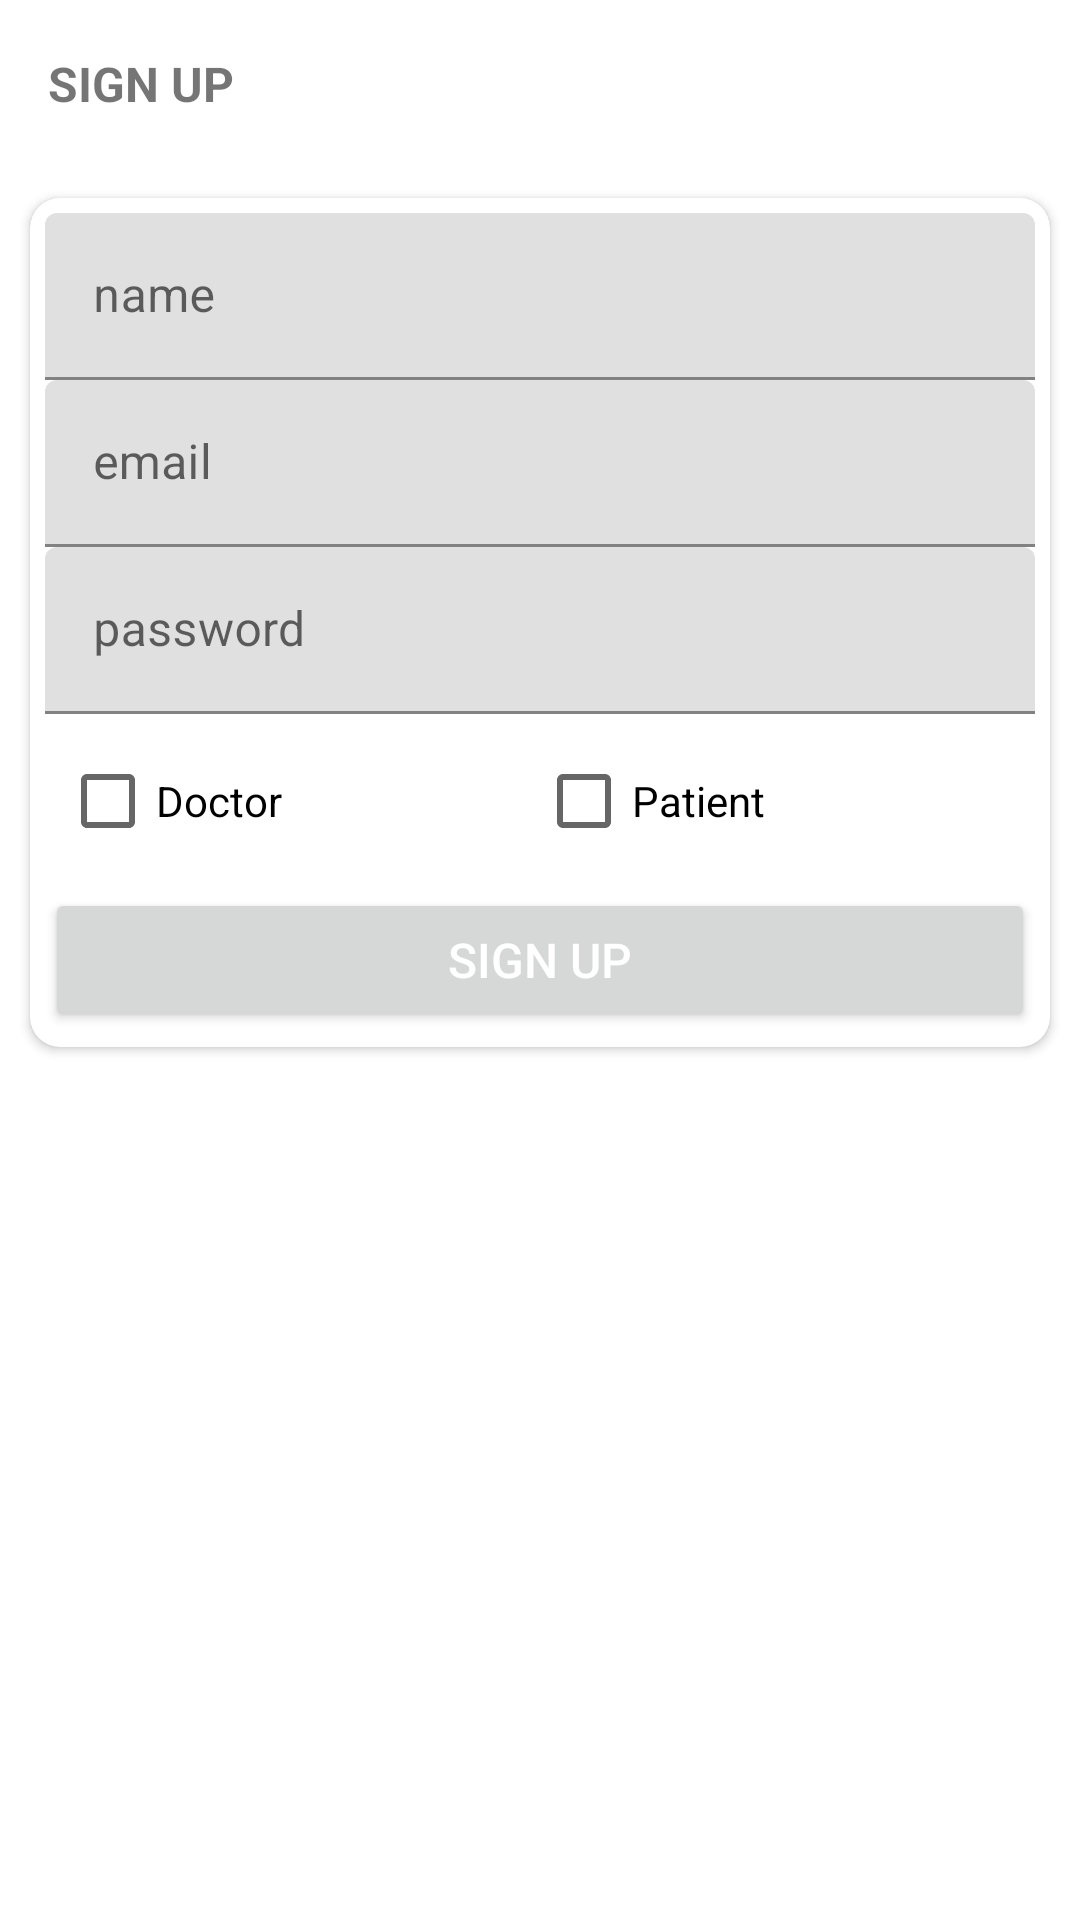

Reconstruct the res/layout file that produces this screen, plus the resources it refers to.
<!-- AndroidManifest.xml: activity theme Theme.Miniproj.NoActionBar -->
<!-- res/layout/activity_sign_up.xml -->
<?xml version="1.0" encoding="utf-8"?>
<LinearLayout xmlns:android="http://schemas.android.com/apk/res/android"
    xmlns:app="http://schemas.android.com/apk/res-auto"
    xmlns:tools="http://schemas.android.com/tools"
    android:layout_width="match_parent"
    android:layout_height="match_parent"
    android:orientation="vertical"
    tools:context=".activities.SignUpActivity">

    <androidx.appcompat.widget.Toolbar
        android:id="@+id/toolbar_sign_up_activity"
        android:layout_width="match_parent"
        android:layout_height="?attr/actionBarSize">

        <TextView
            android:id="@+id/tv_title"
            android:layout_width="match_parent"
            android:layout_height="match_parent"
            android:gravity="center_vertical"
            android:textSize="16sp"
            android:text="@string/sign_up"
            android:textStyle="bold" />

    </androidx.appcompat.widget.Toolbar>

    <LinearLayout
        android:layout_width="match_parent"
        android:layout_height="match_parent"
        android:layout_gravity="center"
        android:orientation="vertical">

        <androidx.cardview.widget.CardView
            android:layout_width="match_parent"
            android:layout_height="wrap_content"
            android:layout_margin="10dp"
            android:elevation="5dp"
            app:cardCornerRadius="10dp">

            <LinearLayout
                android:layout_width="match_parent"
                android:layout_height="wrap_content"
                android:padding="5dp"
                android:orientation="vertical">

                <com.google.android.material.textfield.TextInputLayout
                    android:layout_width="match_parent"
                    android:layout_height="wrap_content">

                    <androidx.appcompat.widget.AppCompatEditText
                        android:id="@+id/et_name"
                        android:layout_width="match_parent"
                        android:layout_height="wrap_content"
                        android:hint="name"
                        android:inputType="text"
                        android:textSize="16sp" />
                </com.google.android.material.textfield.TextInputLayout>

                <com.google.android.material.textfield.TextInputLayout
                    android:layout_width="match_parent"
                    android:layout_height="wrap_content">

                    <androidx.appcompat.widget.AppCompatEditText
                        android:id="@+id/et_email"
                        android:layout_width="match_parent"
                        android:layout_height="wrap_content"
                        android:hint="email"
                        android:inputType="textEmailAddress"
                        android:textSize="16sp" />
                </com.google.android.material.textfield.TextInputLayout>

                <com.google.android.material.textfield.TextInputLayout
                    android:layout_width="match_parent"
                    android:layout_height="wrap_content">

                    <androidx.appcompat.widget.AppCompatEditText
                        android:id="@+id/et_password"
                        android:layout_width="match_parent"
                        android:layout_height="wrap_content"
                        android:hint="password"
                        android:inputType="textPassword"
                        android:textSize="16sp" />
                </com.google.android.material.textfield.TextInputLayout>

                <LinearLayout
                    android:layout_width="match_parent"
                    android:layout_height="wrap_content"
                    android:padding="5dp"
                    android:orientation="horizontal">

                    <androidx.appcompat.widget.AppCompatCheckBox
                        android:id="@+id/cb_doctor"
                        android:layout_width="wrap_content"
                        android:layout_height="wrap_content"
                        android:text="Doctor"
                        android:layout_weight="1"/>

                    <androidx.appcompat.widget.AppCompatCheckBox
                        android:id="@+id/cb_patient"
                        android:layout_width="wrap_content"
                        android:layout_height="wrap_content"
                        android:text="Patient"
                        android:layout_weight="1"/>

                </LinearLayout>

                <androidx.appcompat.widget.AppCompatButton
                    android:id="@+id/btn_sign_up"
                    android:layout_width="match_parent"
                    android:layout_height="wrap_content"
                    android:layout_gravity="center"
                    android:gravity="center"
                    android:text="@string/sign_up"
                    android:textColor="@android:color/white"
                    android:textSize="16sp" />
            </LinearLayout>
        </androidx.cardview.widget.CardView>
    </LinearLayout>
</LinearLayout>
<!-- resources referenced by this layout -->
<resources>
  <string name="sign_up">SIGN UP</string>
  <style name="Theme.Miniproj.NoActionBar">
          <item name="windowActionBar">false</item>
          <item name="windowNoTitle">true</item>
      </style>
</resources>
